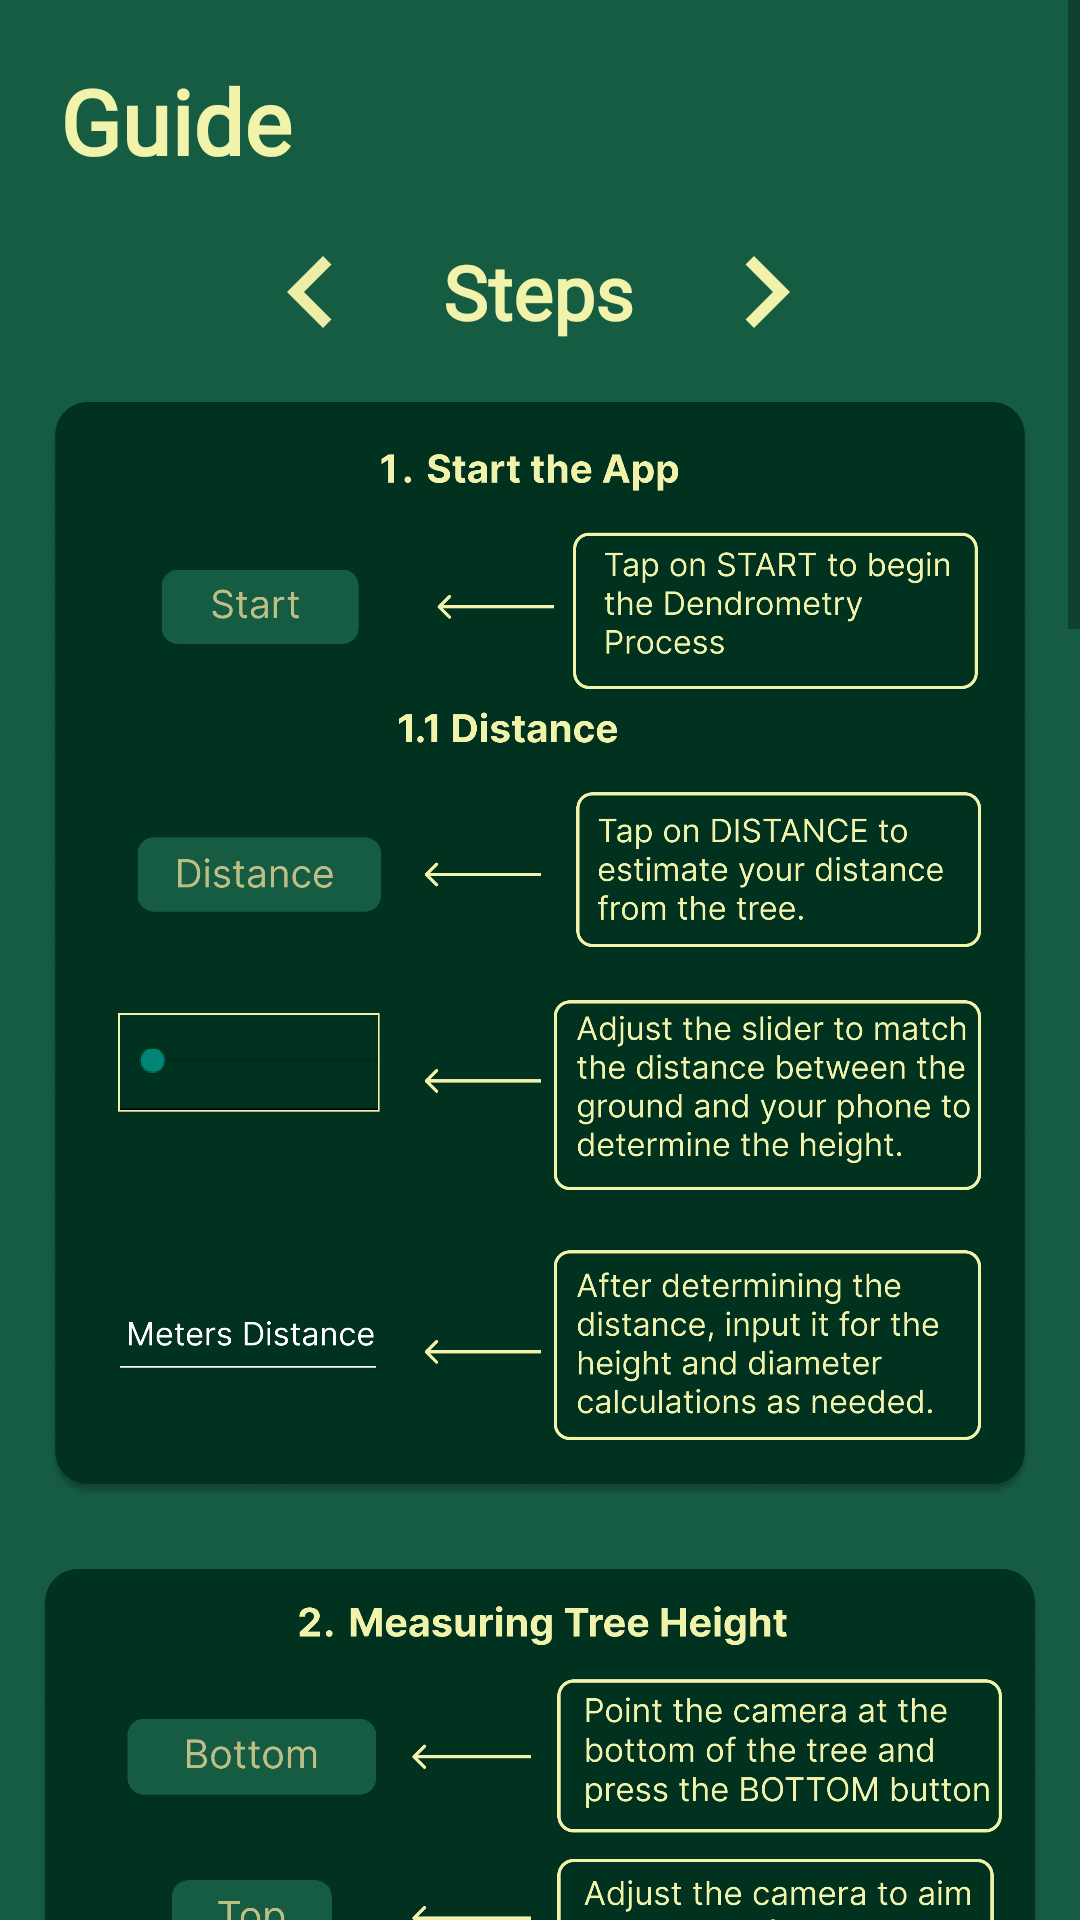

The Android layout XML behind this screen, and the referenced resources:
<!-- AndroidManifest.xml: application theme Theme.MyAppKotlin -->
<!-- res/layout/fragment_guide.xml -->
<?xml version="1.0" encoding="utf-8"?>
<ScrollView xmlns:android="http://schemas.android.com/apk/res/android"
    xmlns:app="http://schemas.android.com/apk/res-auto"
    xmlns:tools="http://schemas.android.com/tools"
    android:layout_width="match_parent"
    android:layout_height="match_parent"
    android:background="#165C42"
    android:fillViewport="true"
    tools:context=".ui.GuideFragment">


    <androidx.constraintlayout.widget.ConstraintLayout
        android:layout_width="match_parent"
        android:layout_height="wrap_content"
        tools:context=".ui.GuideFragment">


        <TextView
            android:id="@+id/guidetitle"
            android:layout_width="wrap_content"
            android:layout_height="wrap_content"
            android:layout_marginStart="20dp"
            android:layout_marginTop="20dp"
            android:fontFamily="@font/inter_medium"
            android:text="@string/Guide"
            android:textColor="@color/guidecolortxt"
            android:textSize="30sp"
            android:textStyle="bold"
            app:layout_constraintStart_toStartOf="parent"
            app:layout_constraintTop_toTopOf="parent" />


        <TextView
            android:id="@+id/Stepstxt"
            android:layout_width="wrap_content"
            android:layout_height="wrap_content"
            android:layout_marginTop="20dp"
            android:fontFamily="@font/inter_medium"
            android:text="Steps"
            android:textColor="@color/guidecolortxt"
            android:textSize="25sp"
            android:textStyle="bold"
            app:layout_constraintEnd_toEndOf="parent"
            app:layout_constraintHorizontal_bias="0.498"
            app:layout_constraintStart_toStartOf="parent"
            app:layout_constraintTop_toBottomOf="@+id/guidetitle" />

        <ImageButton
            android:id="@+id/guideLeftBtn"
            android:layout_width="wrap_content"
            android:layout_height="wrap_content"
            android:layout_marginEnd="20dp"
            android:background="#D43333"
            android:backgroundTint="#00FFFFFF"
            android:contentDescription="@string/iconDesc"
            android:src="@drawable/change_bt_left"
            app:layout_constraintBottom_toBottomOf="@+id/Stepstxt"
            app:layout_constraintEnd_toStartOf="@+id/Stepstxt"
            app:layout_constraintTop_toTopOf="@+id/Stepstxt"
            app:tint="#ECEEA7" />

        <ImageButton
            android:id="@+id/guideRightBtn"
            android:layout_width="wrap_content"
            android:layout_height="wrap_content"
            android:layout_marginStart="20dp"
            android:background="#D43333"
            android:backgroundTint="#00FFFFFF"
            android:contentDescription="@string/iconDesc"
            android:src="@drawable/change_bt_right"
            app:layout_constraintBottom_toBottomOf="@+id/Stepstxt"
            app:layout_constraintStart_toEndOf="@+id/Stepstxt"
            app:layout_constraintTop_toTopOf="@+id/Stepstxt"
            app:tint="#F1F2AA" />

        <androidx.constraintlayout.widget.ConstraintLayout
            android:id="@+id/conditionscontainer"
            android:visibility="gone"
            android:layout_width="match_parent"
            android:layout_height="wrap_content"
            android:layout_marginTop="20dp"
            app:layout_constraintEnd_toEndOf="parent"
            app:layout_constraintStart_toStartOf="parent"
            app:layout_constraintTop_toBottomOf="@+id/Stepstxt">

            <ImageView
                android:id="@+id/conditions1"
                android:layout_width="wrap_content"
                android:layout_height="850dp"
                android:contentDescription="@string/iconDesc"
                android:src="@drawable/conditions"
                app:layout_constraintEnd_toEndOf="parent"
                app:layout_constraintStart_toStartOf="parent"
                app:layout_constraintTop_toTopOf="parent" />

        </androidx.constraintlayout.widget.ConstraintLayout>


        <androidx.constraintlayout.widget.ConstraintLayout
            android:id="@+id/stepscontainer"
            android:visibility="visible"
            android:layout_width="match_parent"
            android:layout_height="wrap_content"
            android:layout_marginTop="20dp"
            app:layout_constraintEnd_toEndOf="parent"
            app:layout_constraintStart_toStartOf="parent"
            app:layout_constraintTop_toBottomOf="@+id/Stepstxt">


            <ImageView
                android:id="@+id/step1"
                android:layout_width="wrap_content"
                android:layout_height="365dp"
                android:contentDescription="@string/iconDesc"
                android:src="@drawable/startheapp"
                app:layout_constraintEnd_toEndOf="parent"
                app:layout_constraintStart_toStartOf="parent"
                app:layout_constraintTop_toTopOf="parent" />

            <ImageView
                android:id="@+id/step2"
                android:layout_width="wrap_content"
                android:layout_height="230dp"
                android:layout_marginTop="24dp"
                android:contentDescription="@string/iconDesc"
                android:src="@drawable/step2guide"
                app:layout_constraintEnd_toEndOf="parent"
                app:layout_constraintHorizontal_bias="0.0"
                app:layout_constraintStart_toStartOf="parent"
                app:layout_constraintTop_toBottomOf="@+id/step1" />

            <ImageView
                android:id="@+id/step3"
                android:layout_width="wrap_content"
                android:layout_height="200dp"
                android:layout_marginTop="20dp"
                android:contentDescription="@string/iconDesc"
                android:src="@drawable/step3guide"
                app:layout_constraintEnd_toEndOf="parent"
                app:layout_constraintHorizontal_bias="0.0"
                app:layout_constraintStart_toStartOf="parent"
                app:layout_constraintTop_toBottomOf="@+id/step2" />

            <ImageView
                android:id="@+id/step4"
                android:layout_width="wrap_content"
                android:layout_height="125dp"
                android:layout_marginTop="20dp"
                android:contentDescription="@string/iconDesc"
                android:src="@drawable/step4guide"
                app:layout_constraintEnd_toEndOf="parent"
                app:layout_constraintStart_toStartOf="parent"
                app:layout_constraintTop_toBottomOf="@+id/step3" />

            <ImageView
                android:id="@+id/step5"
                android:layout_width="wrap_content"
                android:layout_height="215dp"
                android:layout_marginTop="20dp"
                android:contentDescription="@string/iconDesc"
                android:src="@drawable/step5guide"
                app:layout_constraintEnd_toEndOf="parent"
                app:layout_constraintHorizontal_bias="0.0"
                app:layout_constraintStart_toStartOf="parent"
                app:layout_constraintTop_toBottomOf="@+id/step4" />

            <ImageView
                android:id="@+id/step6"
                android:layout_width="wrap_content"
                android:layout_height="260dp"
                android:layout_marginTop="20dp"
                android:contentDescription="@string/iconDesc"
                android:src="@drawable/step6guide"
                app:layout_constraintEnd_toEndOf="parent"
                app:layout_constraintHorizontal_bias="0.0"
                app:layout_constraintStart_toStartOf="parent"
                app:layout_constraintTop_toBottomOf="@+id/step5" />

            <ImageView
                android:id="@+id/step7"
                android:layout_width="wrap_content"
                android:layout_height="300dp"
                android:layout_marginTop="20dp"
                android:contentDescription="@string/iconDesc"
                android:src="@drawable/step7guide"
                app:layout_constraintEnd_toEndOf="parent"
                app:layout_constraintHorizontal_bias="0.0"
                app:layout_constraintStart_toStartOf="parent"
                app:layout_constraintTop_toBottomOf="@+id/step6" />

        </androidx.constraintlayout.widget.ConstraintLayout>


    </androidx.constraintlayout.widget.ConstraintLayout>
</ScrollView>
<!-- resources referenced by this layout -->
<resources>
  <color name="guidecolortxt">#F2F3AB</color>
  <!-- drawable change_bt_left (drawable) -->
  <vector xmlns:android="http://schemas.android.com/apk/res/android" android:autoMirrored="true" android:height="48dp" android:tint="#477251" android:viewportHeight="24" android:viewportWidth="24" android:width="48dp">
        
      <path android:fillColor="@android:color/white" android:pathData="M15.41,16.59L10.83,12l4.58,-4.59L14,6l-6,6 6,6 1.41,-1.41z"/>
      
  </vector>
  <!-- drawable change_bt_right (drawable) -->
  <vector xmlns:android="http://schemas.android.com/apk/res/android" android:autoMirrored="true" android:height="48dp" android:tint="#477251" android:viewportHeight="24" android:viewportWidth="24" android:width="48dp">
        
      <path android:fillColor="@android:color/white" android:pathData="M8.59,16.59L13.17,12 8.59,7.41 10,6l6,6 -6,6 -1.41,-1.41z"/>
      
  </vector>
  <!-- drawable conditions: png bitmap (drawable, 1002976 bytes) -->
  <!-- drawable startheapp: png bitmap (drawable, 376760 bytes) -->
  <!-- drawable step2guide: png bitmap (drawable, 267484 bytes) -->
  <!-- drawable step3guide: png bitmap (drawable, 222791 bytes) -->
  <!-- drawable step4guide: png bitmap (drawable, 140343 bytes) -->
  <!-- drawable step5guide: png bitmap (drawable, 245990 bytes) -->
  <!-- drawable step6guide: png bitmap (drawable, 224491 bytes) -->
  <!-- drawable step7guide: png bitmap (drawable, 315185 bytes) -->
  <string name="Guide">Guide</string>
  <string name="iconDesc">Icon</string>
  <style name="Theme.MyAppKotlin" parent="Base.Theme.MyAppKotlin" />
  <style name="Base.Theme.MyAppKotlin" parent="Theme.AppCompat.Light.NoActionBar">
          <item name="android:windowFullscreen">true</item>
          
          
          <item name="android:windowBackground">@color/darkgreencolor</item>
      </style>
  <color name="darkgreencolor">#013220</color>
</resources>
